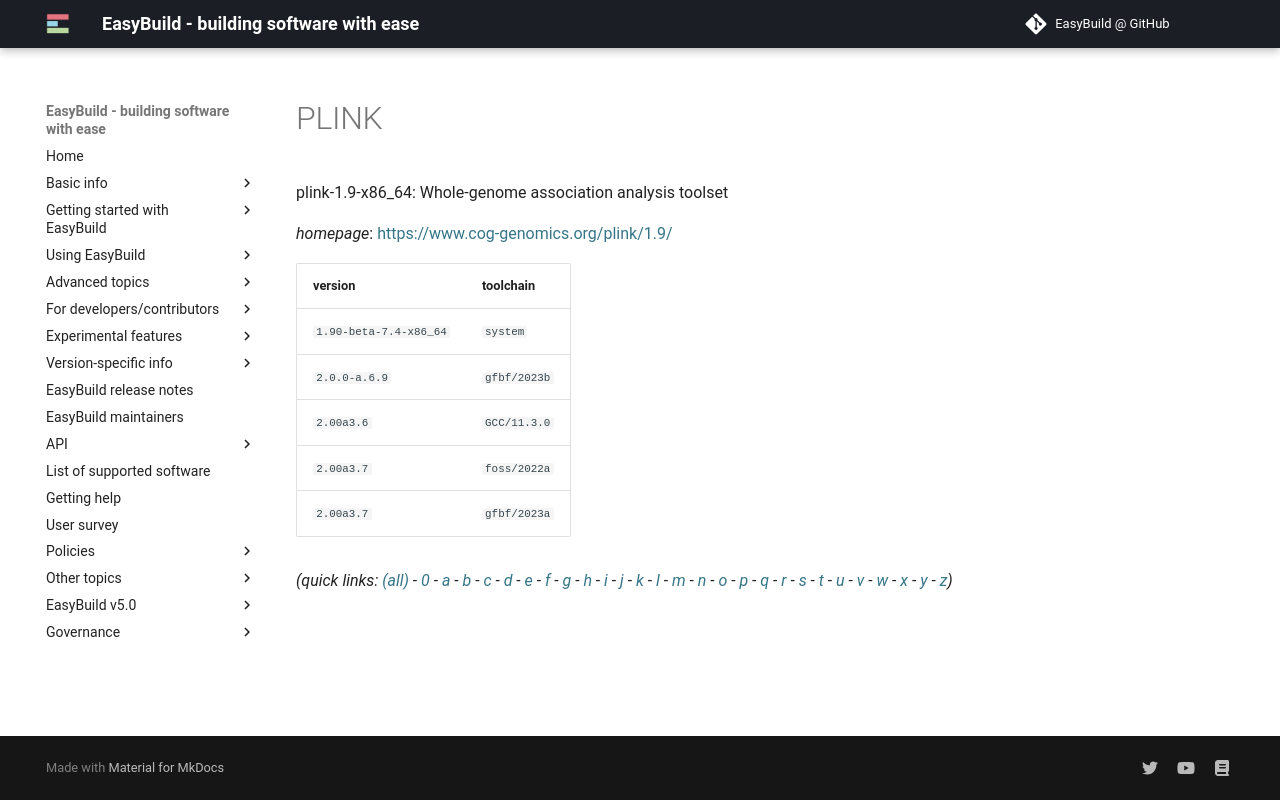

repository: easybuilders/easybuild-docs · page: version-specific/supported-software/p/PLINK/index.html · generator: mkdocs

---
search:
  boost: 0.5
---
# PLINK

plink-1.9-x86_64: Whole-genome association analysis toolset

*homepage*: <https://www.cog-genomics.org/plink/1.9/>

version | toolchain
--------|----------
``1.90-beta-7.4-x86_64`` | ``system``
``2.0.0-a.6.9`` | ``gfbf/2023b``
``2.00a3.6`` | ``GCC/11.3.0``
``2.00a3.7`` | ``foss/2022a``
``2.00a3.7`` | ``gfbf/2023a``


*(quick links: [(all)](../index.md) - [0](../0/index.md) - [a](../a/index.md) - [b](../b/index.md) - [c](../c/index.md) - [d](../d/index.md) - [e](../e/index.md) - [f](../f/index.md) - [g](../g/index.md) - [h](../h/index.md) - [i](../i/index.md) - [j](../j/index.md) - [k](../k/index.md) - [l](../l/index.md) - [m](../m/index.md) - [n](../n/index.md) - [o](../o/index.md) - [p](../p/index.md) - [q](../q/index.md) - [r](../r/index.md) - [s](../s/index.md) - [t](../t/index.md) - [u](../u/index.md) - [v](../v/index.md) - [w](../w/index.md) - [x](../x/index.md) - [y](../y/index.md) - [z](../z/index.md))*
